Photos from the image-classification dataset "data" in the GitHub repository wuyinwuxian/Neural_Networks_froth_flotation. Its 3 classes are: high, low, medium.

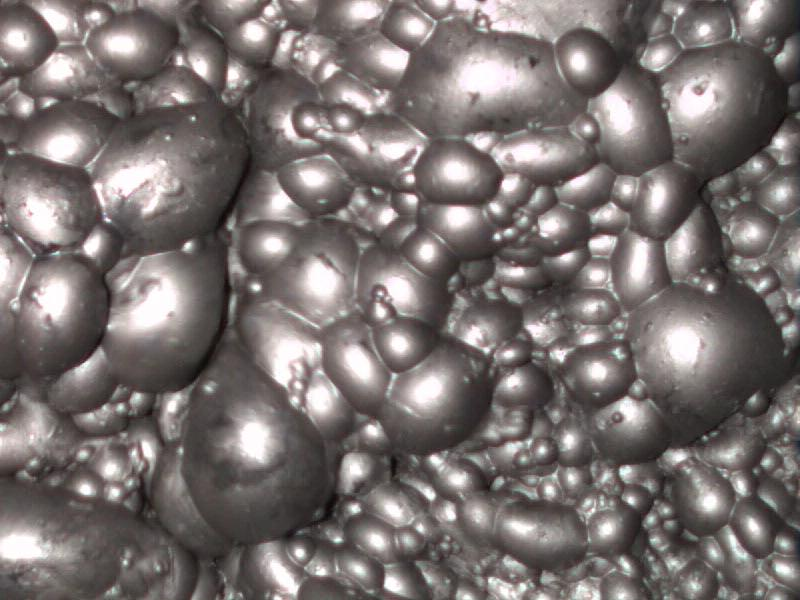
Label: medium

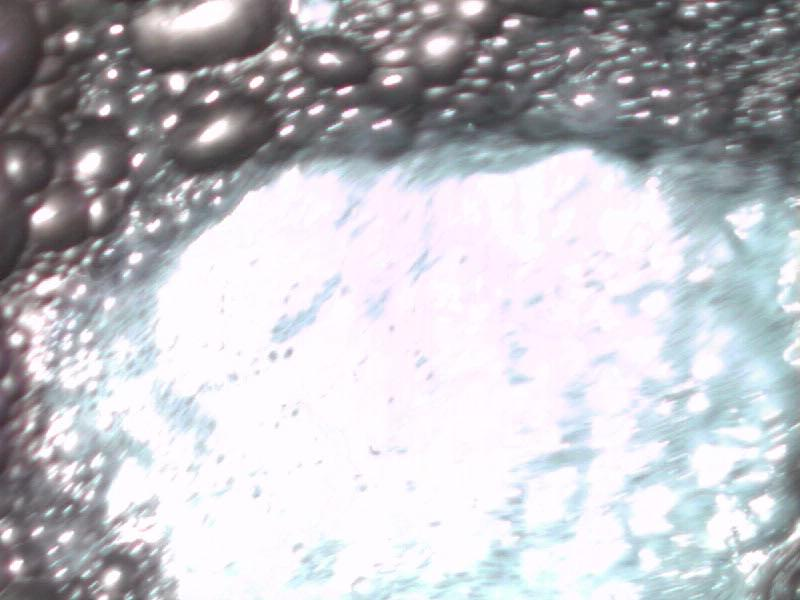
Label: high

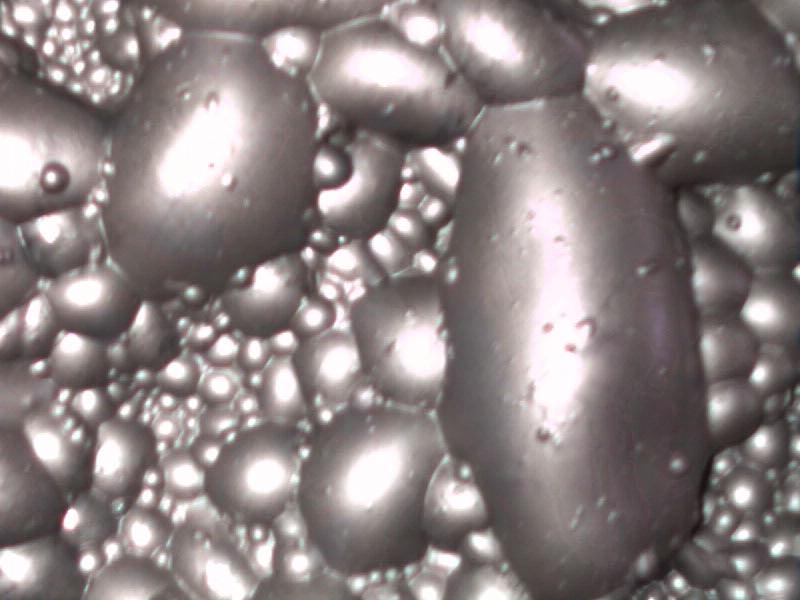
Label: high

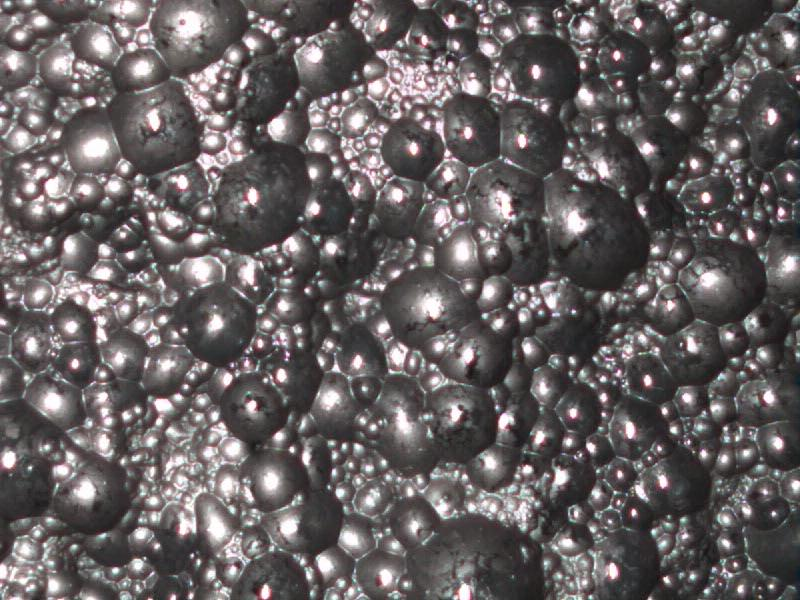
Label: low

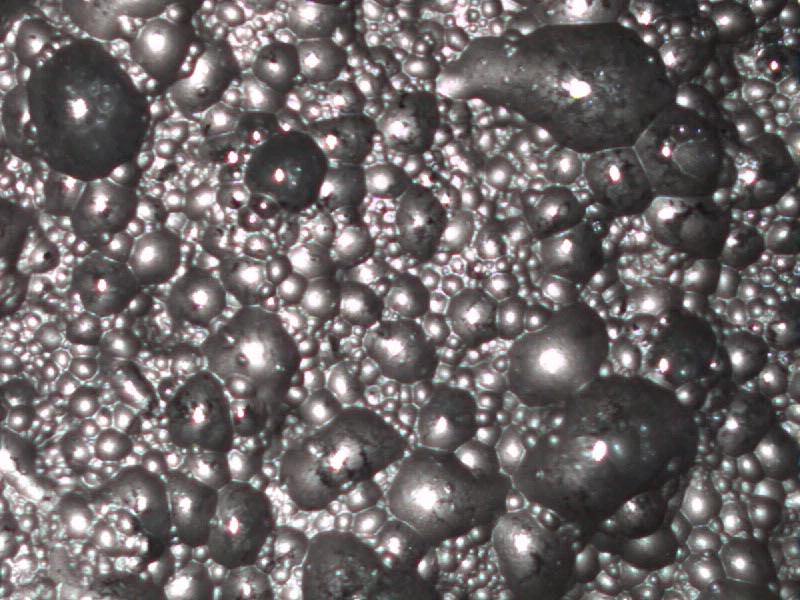
Label: low

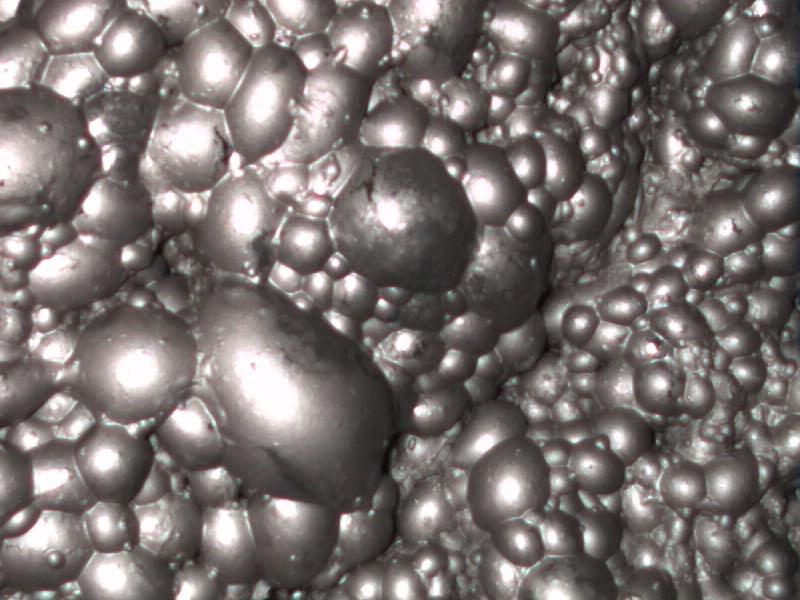
Label: medium
